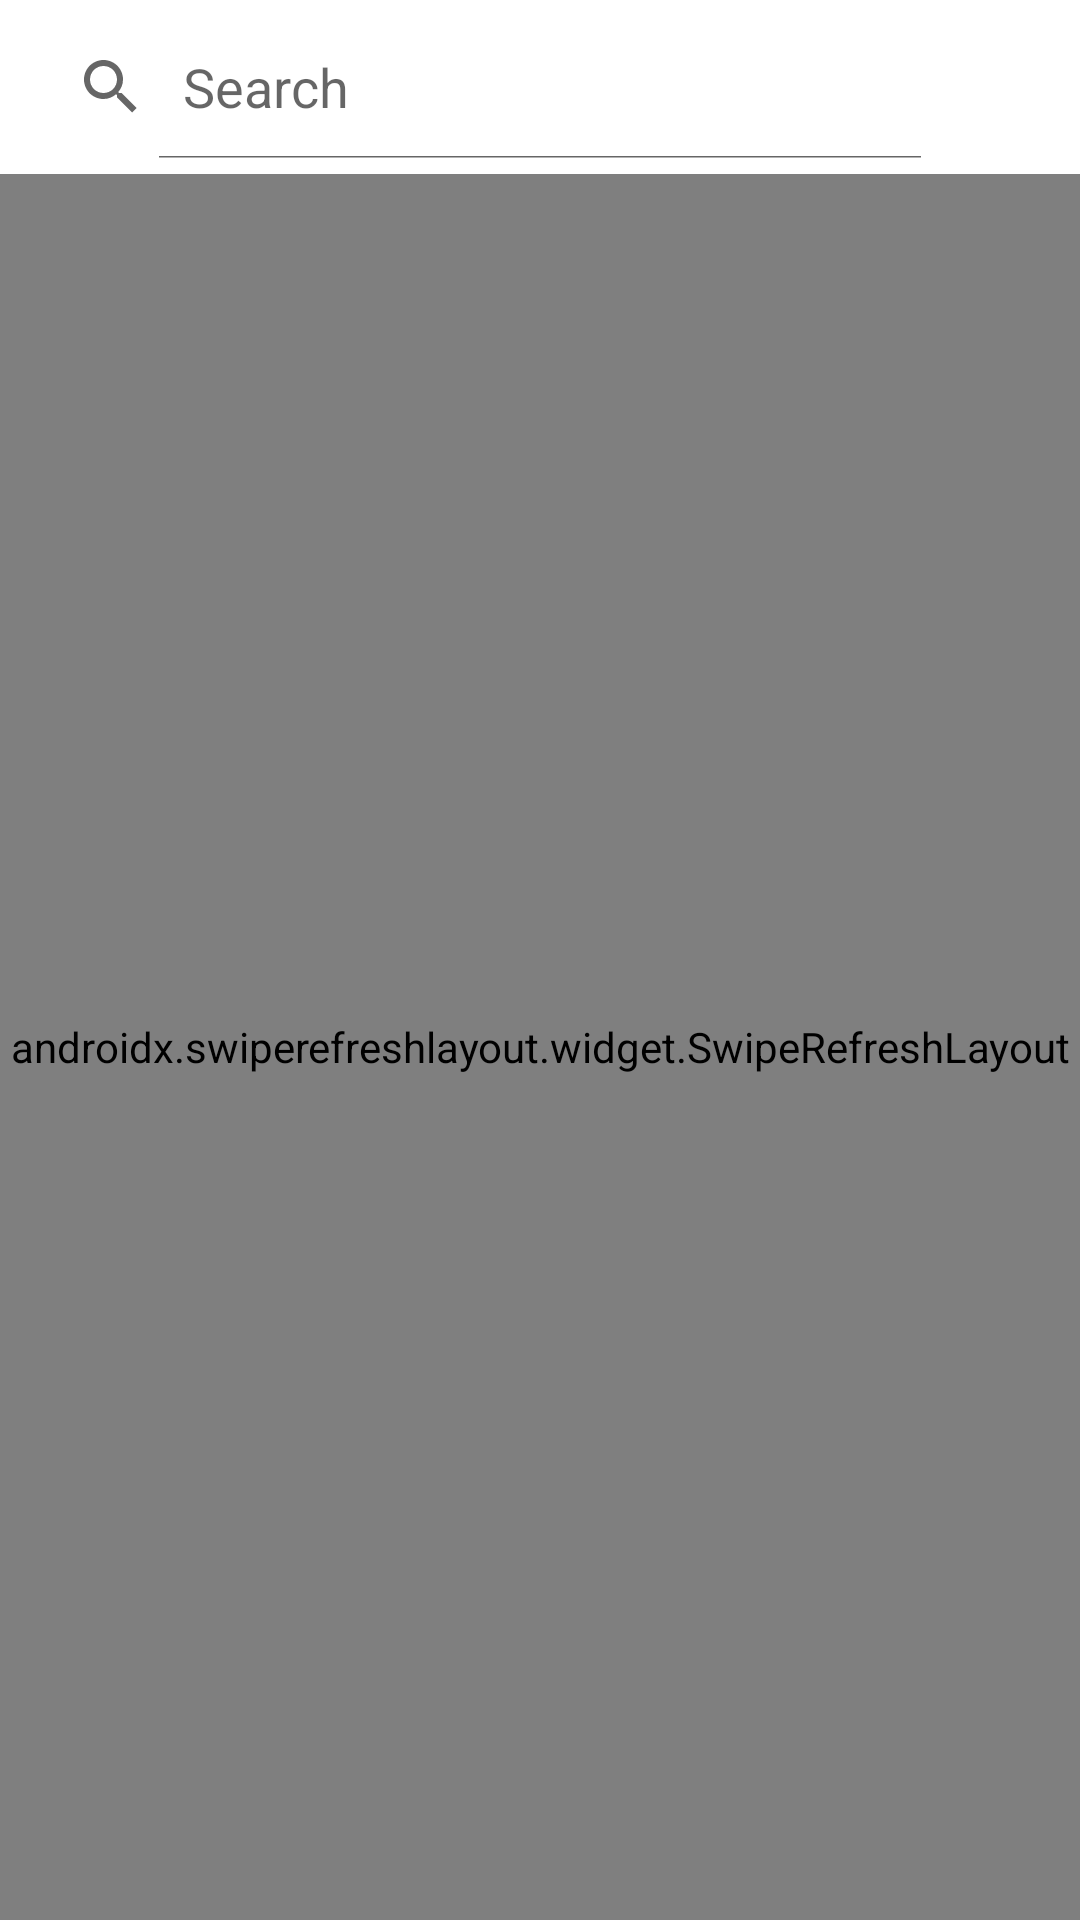

Layout XML and referenced resources for this Android screen:
<!-- AndroidManifest.xml: application theme AppTheme -->
<!-- res/layout/activity_main.xml -->
<?xml version="1.0" encoding="utf-8"?>
<LinearLayout xmlns:android="http://schemas.android.com/apk/res/android"
    xmlns:app="http://schemas.android.com/apk/res-auto"
    xmlns:tools="http://schemas.android.com/tools"
    android:layout_width="match_parent"
    android:layout_height="match_parent"
    android:orientation="vertical"
    tools:context="com.foodycookbook1.ashishandroid.MainActivity">

    <ProgressBar
        android:id="@+id/progress_horizontal"
        style="@style/Widget.AppCompat.ProgressBar.Horizontal"
        android:indeterminate="true"
        android:visibility="gone"
        android:layout_width="match_parent"
        android:layout_height="wrap_content" />

    <RelativeLayout
        android:orientation="horizontal"
        android:background="#fff"
        android:padding="5dp"
        android:layout_width="match_parent"
        android:layout_height="wrap_content">

        <SearchView
            android:id="@+id/searchView"
            android:layout_width="match_parent"
            android:layout_height="wrap_content"
            android:layout_toStartOf="@+id/btnSpeak"
            android:layout_toLeftOf="@+id/btnSpeak"
            android:iconifiedByDefault="false"
            android:queryHint="Search"
            />

        <ImageButton
            android:id="@+id/btnSpeak"
            android:layout_marginTop="5dp"
            android:layout_width="40dp"
            android:layout_height="40dp"
            android:layout_alignParentRight="true"
            android:background="@drawable/voice_search" />

    </RelativeLayout>

    
    <androidx.swiperefreshlayout.widget.SwipeRefreshLayout
        android:layout_width="match_parent"
        android:layout_height="match_parent"
        android:id="@+id/swipeRefreshLayout">

        <androidx.recyclerview.widget.RecyclerView
            android:id="@+id/rv"
            android:layout_width="match_parent"
            android:layout_height="match_parent"
            app:layout_behavior="@string/appbar_scrolling_view_behavior"/>

    </androidx.swiperefreshlayout.widget.SwipeRefreshLayout>

</LinearLayout>
<!-- resources referenced by this layout -->
<resources>
  <style name="AppTheme" parent="Theme.AppCompat.Light.DarkActionBar">
          
          <item name="colorPrimary">#FA8072</item>
          <item name="colorPrimaryDark">#FF6347</item>
          <item name="colorAccent">@color/colorAccent</item>
      </style>
  <!-- not gathered from this repository: default colours our renderer supplied (Android Studio template values) -->
  <color name="colorAccent">#FF03DAC5</color>
</resources>
